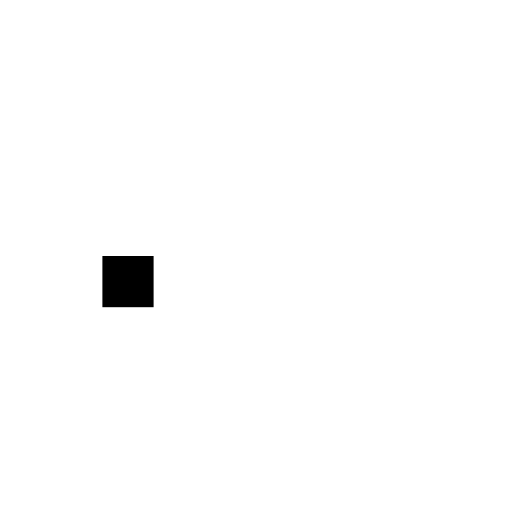
t = 0.00 s
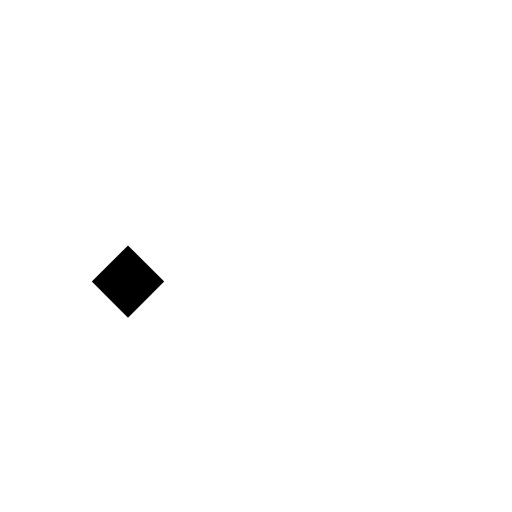
t = 1.25 s
t = 2.50 s: frame unchanged from t = 0.00 s, image omitted
t = 3.75 s: frame unchanged from t = 1.25 s, image omitted

The animated SVG that drew these frames (rendered in a browser with its animation timeline set to each time). Animation: 1 CSS @keyframes rule; one cycle of 5.00 s, repeats indefinitely.

<?xml version="1.0" encoding="UTF-8" standalone="no"?>

<svg viewBox="0 0 100 100" xmlns="http://www.w3.org/2000/svg">
  <rect id="rect" width="10" height="10" x="20" y="50"/>
  <style>
    #rect {
      transform-origin: 25px 55px;
      animation:moverect 5s linear infinite alternate;
    }

    @keyframes moverect {
      100% {
        transform:rotate(180deg);
      }
    }
  </style>
</svg>
